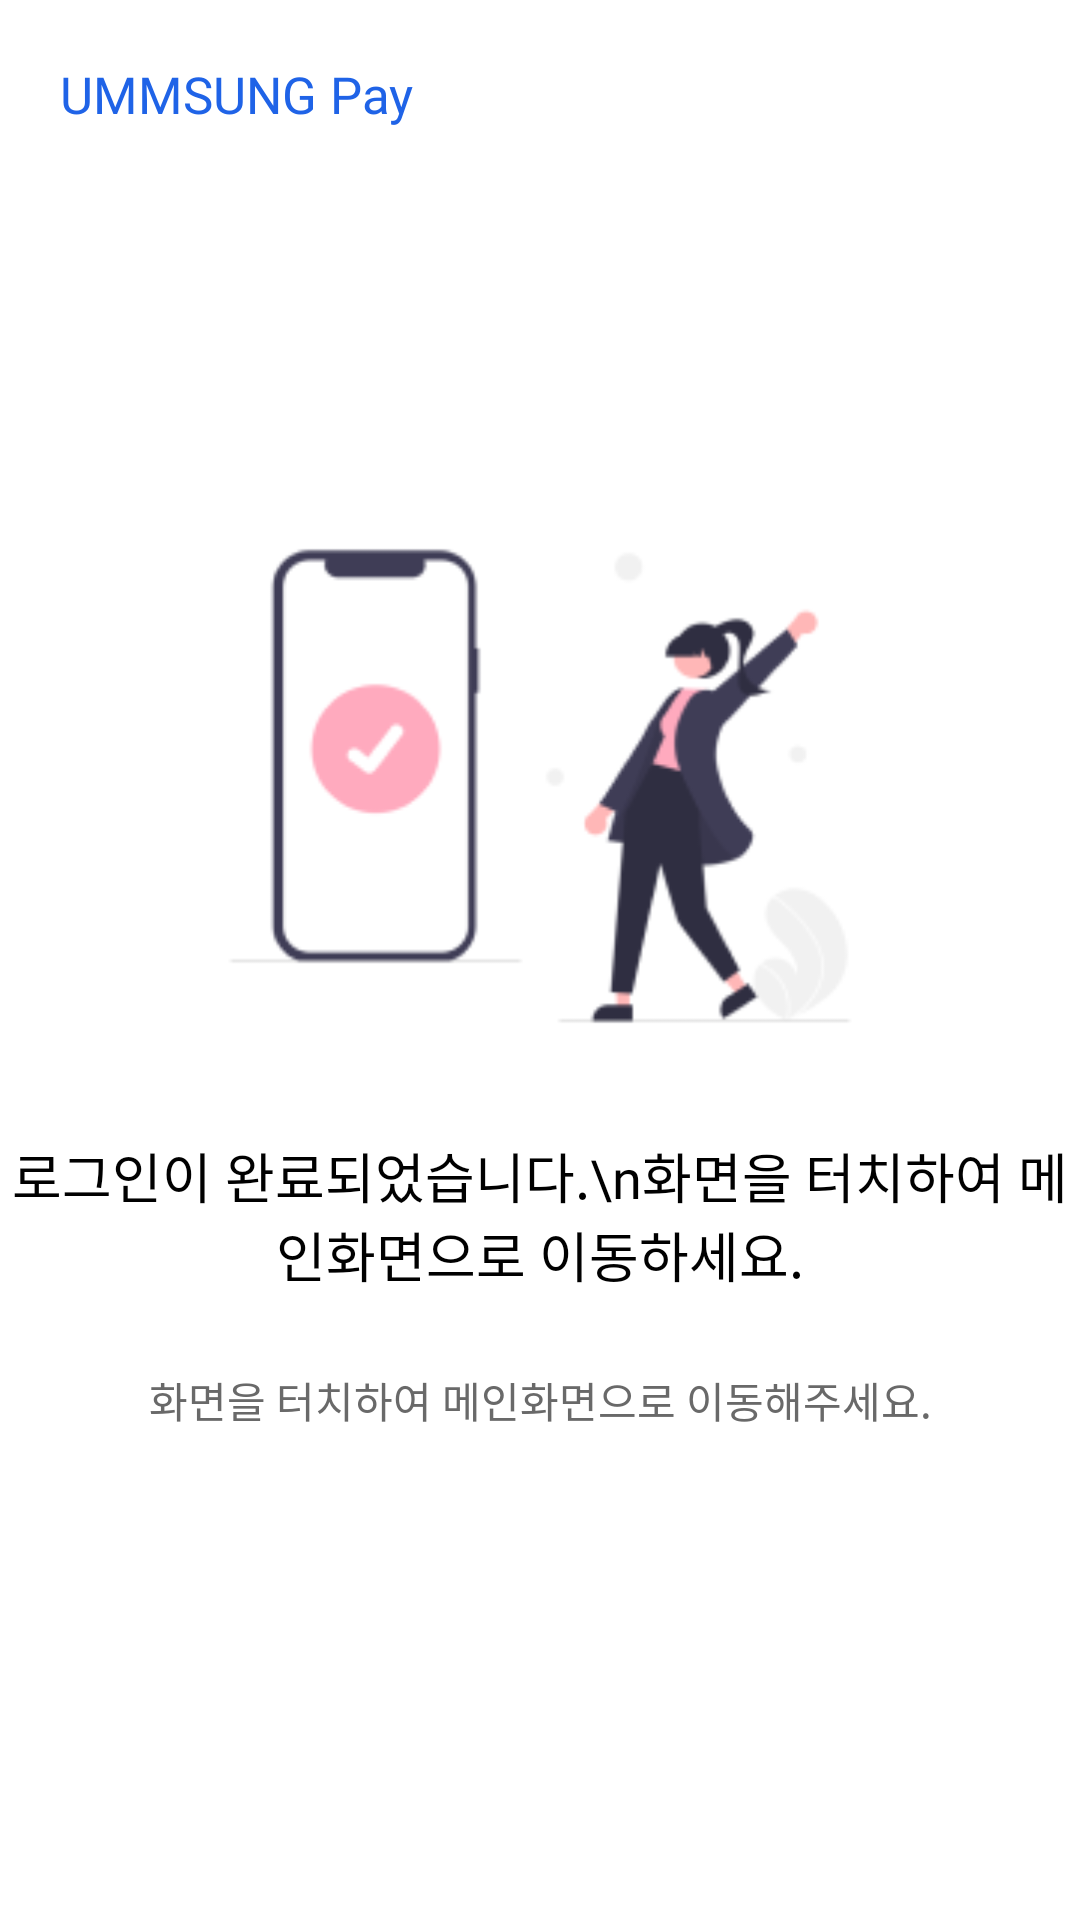

Reconstruct the res/layout file that produces this screen, plus the resources it refers to.
<!-- AndroidManifest.xml: application theme Theme.Ummsungpay -->
<!-- res/layout/activity_turn_off.xml -->
<?xml version="1.0" encoding="utf-8"?>
<androidx.constraintlayout.widget.ConstraintLayout xmlns:android="http://schemas.android.com/apk/res/android"
    xmlns:app="http://schemas.android.com/apk/res-auto"
    xmlns:tools="http://schemas.android.com/tools"
    android:layout_width="match_parent"
    android:layout_height="match_parent"
    tools:context=".TurnOffActivity"
    android:background="@color/white">

    <TextView
        android:layout_width="wrap_content"
        android:layout_height="wrap_content"
        android:fontFamily="@font/thejamsil_3_regular"
        android:textColor="#1F63E7"
        android:textSize="17sp"
        app:layout_constraintStart_toStartOf="parent"
        app:layout_constraintTop_toTopOf="parent"
        android:layout_marginTop="20dp"
        android:layout_marginStart="20dp"
        android:text="UMMSUNG Pay" />

    <ImageView
        android:id="@+id/turnoff_image"
        android:layout_width="268dp"
        android:layout_height="198.21dp"
        android:src="@drawable/login_complete_image"
        app:layout_constraintBottom_toTopOf="@id/description_main"
        app:layout_constraintEnd_toEndOf="parent"
        app:layout_constraintStart_toStartOf="parent"
        app:layout_constraintTop_toTopOf="parent"
        app:layout_constraintVertical_chainStyle="packed" />

    <TextView
        android:id="@+id/description_main"
        android:layout_width="wrap_content"
        android:layout_height="wrap_content"
        android:layout_marginTop="17dp"
        android:fontFamily="@font/thejamsil_5_bold"
        android:textColor="#000000"
        android:textSize="18sp"
        android:gravity="center"
        app:layout_constraintLeft_toLeftOf="parent"
        app:layout_constraintRight_toRightOf="parent"
        app:layout_constraintTop_toBottomOf="@id/turnoff_image"
        app:layout_constraintBottom_toTopOf="@id/description_detail"
        app:layout_constraintVertical_chainStyle="packed"
        android:text="로그인이 완료되었습니다.\n화면을 터치하여 메인화면으로 이동하세요." />

    <TextView
        android:id="@+id/description_detail"
        android:layout_width="wrap_content"
        android:layout_height="wrap_content"
        android:layout_centerHorizontal="true"
        android:fontFamily="@font/nanum_square_r"
        android:gravity="center"
        android:textAlignment="center"
        android:textColor="#696969"
        android:textSize="14sp"
        android:lineSpacingExtra="7sp"
        app:layout_constraintEnd_toEndOf="parent"
        app:layout_constraintStart_toStartOf="parent"
        app:layout_constraintTop_toBottomOf="@id/description_main"
        app:layout_constraintBottom_toBottomOf="parent"
        android:layout_marginTop="25dp"
        app:layout_constraintVertical_chainStyle="packed"
        android:text="화면을 터치하여 메인화면으로 이동해주세요." />

    <Button
        android:id="@+id/button_next"
        android:layout_width="match_parent"
        android:layout_height="match_parent"
        android:background="@android:color/transparent"
        android:contentDescription="로그인이 완료되었습니다. talk back 기능을 끈 뒤 화면을 터치해 주세요."
        android:gravity="bottom"
        android:textColor="@color/white"
        app:layout_constraintTop_toTopOf="parent"
        app:layout_constraintBottom_toBottomOf="parent"
        app:layout_constraintEnd_toEndOf="parent"
        app:layout_constraintStart_toStartOf="parent" />

</androidx.constraintlayout.widget.ConstraintLayout>
<!-- resources referenced by this layout -->
<resources>
  <!-- drawable login_complete_image: png bitmap (drawable, 9929 bytes) -->
  <style name="Theme.Ummsungpay" parent="Theme.AppCompat.Light.NoActionBar" />
  <!-- not gathered from this repository: default colours our renderer supplied (Android Studio template values) -->
  <color name="white">#FFFFFFFF</color>
</resources>
